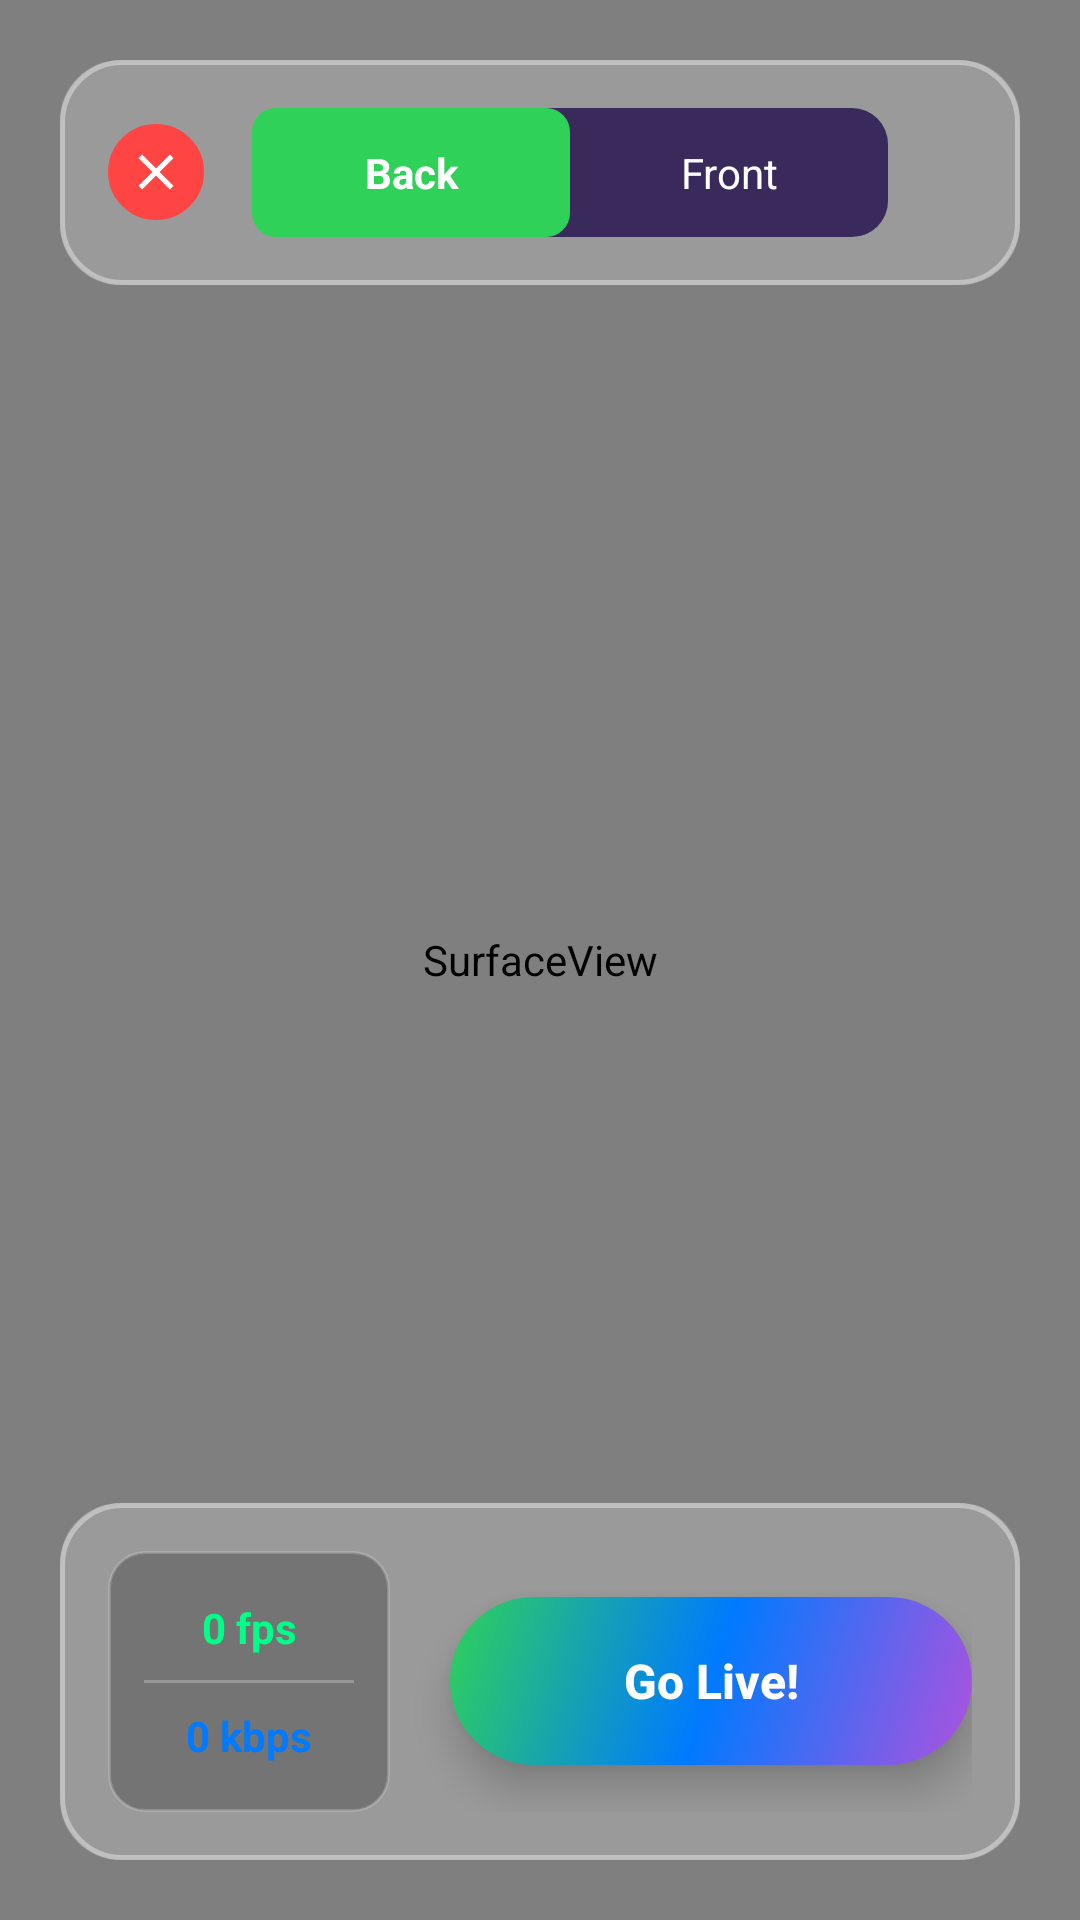

Write the Android layout XML for this screen, with the resource values it uses.
<!-- AndroidManifest.xml: activity theme Theme.FastPixLive -->
<!-- res/layout/activity_livestream.xml -->
<?xml version="1.0" encoding="utf-8"?>
<androidx.constraintlayout.widget.ConstraintLayout xmlns:android="http://schemas.android.com/apk/res/android"
    xmlns:app="http://schemas.android.com/apk/res-auto"
    xmlns:tools="http://schemas.android.com/tools"
    android:layout_width="match_parent"
    android:layout_height="match_parent"
    android:background="@color/black"
    android:fitsSystemWindows="true">

    
    <SurfaceView
        android:id="@+id/surfaceView"
        android:layout_width="0dp"
        android:layout_height="0dp"
        app:layout_constraintBottom_toBottomOf="parent"
        app:layout_constraintEnd_toEndOf="parent"
        app:layout_constraintStart_toStartOf="parent"
        app:layout_constraintTop_toTopOf="parent" />

    
    <LinearLayout
        android:id="@+id/topControlsContainer"
        android:layout_width="0dp"
        android:layout_height="wrap_content"
        android:layout_marginHorizontal="20dp"
        android:layout_marginTop="20dp"
        android:paddingTop="40dp"
        android:background="@drawable/ultra_glass_card"
        android:gravity="center_vertical"
        android:orientation="horizontal"
        android:padding="16dp"
        app:layout_constraintEnd_toEndOf="parent"
        app:layout_constraintStart_toStartOf="parent"
        app:layout_constraintTop_toTopOf="parent">

        
        <ImageView
            android:id="@+id/closeButton"
            android:layout_width="32dp"
            android:layout_height="32dp"
            android:background="@drawable/close_button_background"
            android:contentDescription="Close"
            android:padding="6dp"
            android:src="@drawable/close"
            app:tint="@android:color/white" />

        
        <LinearLayout
            android:id="@+id/topControls"
            android:layout_width="0dp"
            android:layout_height="wrap_content"
            android:layout_marginHorizontal="16dp"
            android:layout_weight="1"
            android:background="@drawable/quality_selector_background"
            android:gravity="center"
            android:orientation="horizontal">

            
            <TextView
                android:id="@+id/backCameraButton"
                android:layout_width="0dp"
                android:layout_height="wrap_content"
                android:layout_weight="1"
                android:background="@drawable/quality_button_selected"
                android:gravity="center"
                android:paddingHorizontal="16dp"
                android:paddingVertical="12dp"
                android:text="Back"
                android:textColor="@android:color/white"
                android:textSize="14sp"
                android:textStyle="bold" />

            
            <TextView
                android:id="@+id/frontCameraButton"
                android:layout_width="0dp"
                android:layout_height="wrap_content"
                android:layout_weight="1"
                android:background="@null"
                android:gravity="center"
                android:paddingHorizontal="16dp"
                android:paddingVertical="12dp"
                android:text="Front"
                android:textColor="@android:color/white"
                android:textSize="14sp" />

        </LinearLayout>

        
        <View
            android:id="@+id/connectionStatus"
            android:layout_width="12dp"
            android:layout_height="12dp"
            android:background="@drawable/connection_dot_red" />

    </LinearLayout>

    
    <LinearLayout
        android:id="@+id/bottomControlBar"
        android:layout_width="0dp"
        android:layout_height="wrap_content"
        android:layout_marginHorizontal="20dp"
        android:layout_marginBottom="20dp"
        android:paddingBottom="30dp"
        android:background="@drawable/ultra_glass_card"
        android:gravity="center_vertical"
        android:orientation="horizontal"
        android:padding="16dp"
        app:layout_constraintBottom_toBottomOf="parent"
        app:layout_constraintEnd_toEndOf="parent"
        app:layout_constraintStart_toStartOf="parent">

        
        <LinearLayout
            android:layout_width="wrap_content"
            android:layout_height="wrap_content"
            android:background="@drawable/stats_box_background"
            android:orientation="vertical"
            android:padding="12dp">

            
            <TextView
                android:id="@+id/fpslabel"
                android:layout_width="wrap_content"
                android:layout_height="wrap_content"
                android:gravity="center"
                android:minWidth="70dp"
                android:paddingHorizontal="8dp"
                android:paddingVertical="4dp"
                android:text="0 fps"
                android:textColor="@color/live_green"
                android:textSize="14sp"
                android:textStyle="bold" />

            
            <View
                android:layout_width="match_parent"
                android:layout_height="1dp"
                android:layout_marginVertical="4dp"
                android:background="#40FFFFFF" />

            
            <TextView
                android:id="@+id/bitrateLabel"
                android:layout_width="wrap_content"
                android:layout_height="wrap_content"
                android:gravity="center"
                android:minWidth="70dp"
                android:paddingHorizontal="8dp"
                android:paddingVertical="4dp"
                android:text="0 kbps"
                android:textColor="#007AFF"
                android:textSize="14sp"
                android:textStyle="bold" />

        </LinearLayout>

        
        <androidx.appcompat.widget.AppCompatButton
            android:id="@+id/goLiveButton"
            android:layout_width="0dp"
            android:layout_height="56dp"
            android:layout_marginStart="20dp"
            android:layout_weight="1"
            android:background="@drawable/start_streaming_button"
            android:elevation="8dp"
            android:paddingHorizontal="20dp"
            android:stateListAnimator="@null"
            android:text="Go Live!"
            android:textAllCaps="false"
            android:textColor="@color/white"
            android:textSize="16sp"
            android:textStyle="bold" />

    </LinearLayout>

    
    <LinearLayout
        android:id="@+id/networkStatusOverlay"
        android:layout_width="wrap_content"
        android:layout_height="wrap_content"
        android:layout_marginTop="140dp"
        android:background="@drawable/ultra_glass_card"
        android:gravity="center"
        android:orientation="horizontal"
        android:padding="16dp"
        android:visibility="gone"
        app:layout_constraintEnd_toEndOf="parent"
        app:layout_constraintStart_toStartOf="parent"
        app:layout_constraintTop_toTopOf="parent">

        
        <TextView
            android:layout_width="wrap_content"
            android:layout_height="wrap_content"
            android:layout_marginEnd="8dp"
            android:text="🔄"
            android:textSize="16sp" />

        
        <TextView
            android:id="@+id/networkStatusText"
            android:layout_width="wrap_content"
            android:layout_height="wrap_content"
            android:text="Reconnecting... (3/10)"
            android:textColor="@android:color/white"
            android:textSize="14sp"
            android:textStyle="bold" />

    </LinearLayout>

    
    <LinearLayout
        android:id="@+id/liveIndicator"
        android:layout_width="wrap_content"
        android:layout_height="wrap_content"
        android:layout_marginTop="120dp"
        android:background="@drawable/ultra_glass_card"
        android:gravity="center"
        android:orientation="horizontal"
        android:paddingHorizontal="16dp"
        android:paddingVertical="8dp"
        android:visibility="gone"
        app:layout_constraintEnd_toEndOf="parent"
        app:layout_constraintStart_toStartOf="parent"
        app:layout_constraintTop_toTopOf="parent">

        
        <View
            android:layout_width="8dp"
            android:layout_height="8dp"
            android:layout_marginEnd="8dp"
            android:background="@drawable/connection_dot_green" />

        
        <TextView
            android:layout_width="wrap_content"
            android:layout_height="wrap_content"
            android:text="LIVE"
            android:textColor="@color/live_green"
            android:textSize="14sp"
            android:textStyle="bold" />

        
        <TextView
            android:id="@+id/liveDuration"
            android:layout_width="wrap_content"
            android:layout_height="wrap_content"
            android:layout_marginStart="8dp"
            android:text="00:00"
            android:textColor="@android:color/white"
            android:textSize="14sp" />

    </LinearLayout>

</androidx.constraintlayout.widget.ConstraintLayout>
<!-- resources referenced by this layout -->
<resources>
  <color name="black">#000000</color>
  <color name="live_green">#00FF88</color>
  <color name="white">#FFFFFF</color>
  <!-- drawable close (drawable) -->
  <?xml version="1.0" encoding="utf-8"?>
  <vector xmlns:android="http://schemas.android.com/apk/res/android"
      android:width="24dp"
      android:height="24dp"
      android:viewportWidth="24"
      android:viewportHeight="24"
      android:tint="@color/white">
  
      <path
          android:fillColor="@android:color/white"
          android:pathData="M19,6.41L17.59,5 12,10.59 6.41,5 5,6.41 10.59,12 5,17.59 6.41,19 12,13.41 17.59,19 19,17.59 13.41,12z"/>
  </vector>
  <!-- drawable close_button_background (drawable) -->
  <?xml version="1.0" encoding="utf-8"?>
  <shape xmlns:android="http://schemas.android.com/apk/res/android"
      android:shape="oval">
      <solid android:color="@color/live_red" />
      <stroke
          android:width="1dp"
          android:color="@color/live_red"
          />
  </shape>
  <!-- drawable connection_dot_green (drawable) -->
  <?xml version="1.0" encoding="utf-8"?>
  <shape xmlns:android="http://schemas.android.com/apk/res/android"
      android:shape="oval">
      <solid android:color="#00FF88" />
  </shape>
  <!-- drawable quality_button_selected (drawable) -->
  <?xml version="1.0" encoding="utf-8"?>
  <shape xmlns:android="http://schemas.android.com/apk/res/android"
      android:shape="rectangle">
      <solid android:color="#30D158" />
      <corners android:radius="8dp" />
  </shape>
  <!-- drawable quality_selector_background (drawable) -->
  <?xml version="1.0" encoding="utf-8"?>
  <shape xmlns:android="http://schemas.android.com/apk/res/android"
      android:shape="rectangle">
      <solid android:color="#3A2A5C" />
      <corners android:radius="12dp" />
  </shape>
  <!-- drawable start_streaming_button (drawable) -->
  <?xml version="1.0" encoding="utf-8"?>
  <selector xmlns:android="http://schemas.android.com/apk/res/android">
      
      <item>
          <shape android:shape="rectangle">
              <gradient
                  android:startColor="#30D158"
                  android:centerColor="#007AFF"
                  android:endColor="#AF52DE"
                  android:angle="315" />
              <corners android:radius="30dp" />
          </shape>
      </item>
  </selector>
  <!-- drawable stats_box_background (drawable) -->
  <?xml version="1.0" encoding="utf-8"?>
  <shape xmlns:android="http://schemas.android.com/apk/res/android">
      <solid android:color="#40000000" />
      <corners android:radius="12dp" />
      <stroke android:width="1dp" android:color="#30FFFFFF" />
  </shape>
  <style name="Theme.FastPixLive" parent="Base.Theme.FastPixLive" />
  <color name="live_red">#FF4444</color>
  <style name="Base.Theme.FastPixLive" parent="Theme.Material3.DayNight.NoActionBar">
          <item name="colorPrimary">@color/fastpix_primary</item>
          <item name="colorPrimaryVariant">@color/background_dark</item>
          <item name="colorOnPrimary">@color/white</item>
          <item name="colorSecondary">@color/fastpix_accent</item>
          <item name="colorSecondaryVariant">@color/fastpix_green</item>
          <item name="colorOnSecondary">@color/black</item>
          <item name="android:statusBarColor">@color/background_dark</item>
          <item name="android:navigationBarColor">@color/background_dark</item>
          <item name="android:windowLightStatusBar">false</item>
          <item name="android:windowIsTranslucent">true</item>
      </style>
  <color name="fastpix_primary">#00D2FF</color>
  <color name="background_dark">#11002A</color>
  <color name="fastpix_accent">#FFD700</color>
  <color name="fastpix_green">#00FF88</color>
</resources>
